The GitHub repository DylanHughes02/fruit-detection-project contains a labelled image folder "classification" with 4 categories: apple, banana, orange, pear. Examples follow, each with its label.

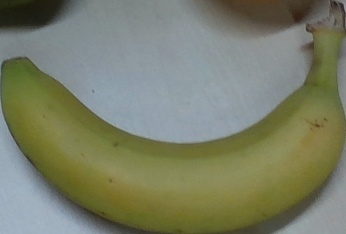
Label: banana

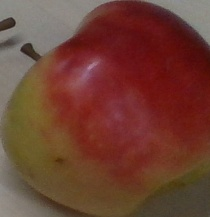
Label: apple

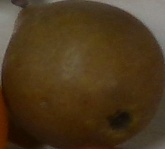
Label: pear

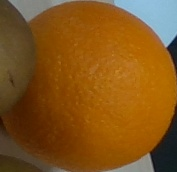
Label: orange

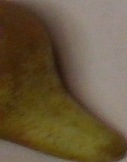
Label: banana

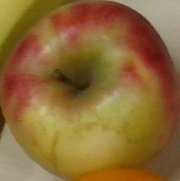
Label: apple
